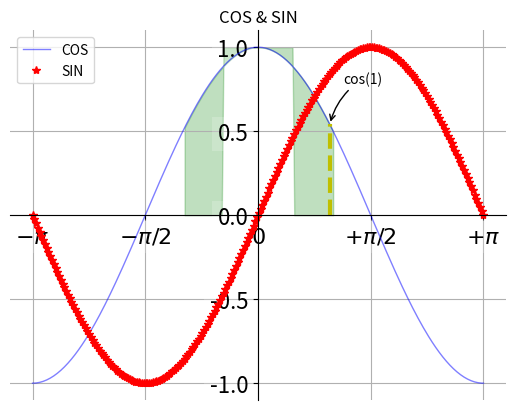
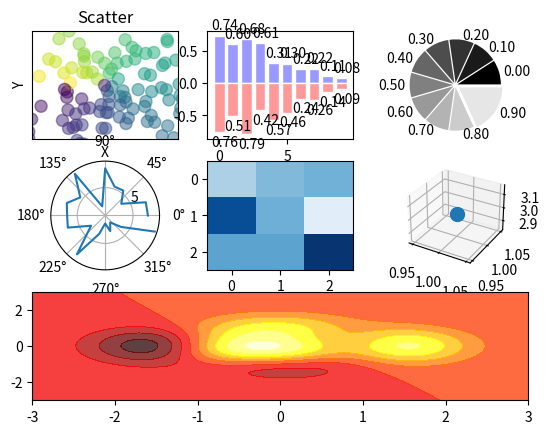

The matplotlib source for these figures, in order:
# encoding = utf-8
import numpy as np
from matplotlib import pyplot as plt

# 定义x轴
# 从-π到π，256个点，包含端点值
x = np.linspace(-np.pi, np.pi, 256, endpoint = True)
# cos(x), sin(x)
c,s = np.cos(x),np.sin(x)
plt.figure(1)
# 画图，设置线条颜色，线宽，线型，标签，透明度等
plt.plot(x, c, color = "blue", linewidth = 1.0, linestyle = "-", label = "COS", alpha = 0.5)
plt.plot(x, s, "r*", label = "SIN")
# 添加标题
plt.title("COS & SIN")
ax = plt.gca()  # 轴编辑器
ax.spines["right"].set_color("none")
ax.spines["top"].set_color("none")
ax.spines["left"].set_position(("data",0))
ax.spines["bottom"].set_position(("data",0))
ax.xaxis.set_ticks_position("bottom")
ax.yaxis.set_ticks_position("left")
plt.xticks([-np.pi, -np.pi/2, 0, np.pi/2, np.pi],
    [r'$-\pi$', r'$-\pi/2$', r'$0$', r'$+\pi/2$', r'$+\pi$'])
plt.yticks(np.linspace(-1, 1, 5, endpoint = True))
for label in ax.get_xticklabels() + ax.get_yticklabels():
    label.set_fontsize(16)
    label.set_bbox(dict(facecolor = "white", edgecolor = "none", alpha = 0.2))
# 设置图例
plt.legend(loc = "upper left")
# 设置网格线
plt.grid()
# 设置图形显示范围：前两个设置x轴的最小最大值， 后两个设置y轴的最小最大值
# plt.axis([-1, 1, -0.5, 1])
# 设置填充范围
plt.fill_between(x, np.abs(x)<0.5, c, c>0.5, color = "green", alpha = 0.25)
# 添加辅助线
t = 1
plt.plot([t, t], [0, np.cos(t)], "y", linewidth = 3, linestyle = "--")
# 添加注释文字
plt.annotate("cos(1)", xy=(t, np.cos(1)), xycoords = "data", xytext = (+10, +30),
    textcoords = "offset points", arrowprops = dict(arrowstyle = "->", connectionstyle = "arc3, rad = .2"))
plt.savefig("./figure1.png")



# 其他图形
# 画9张图到一个面板中，3 * 3
fig = plt.figure()

# scatter散点图
ax = fig.add_subplot(3, 3, 1)
n = 128
X = np.random.normal(0, 1, n)
Y = np.random.normal(0, 1, n)
T = np.arctan2(Y, X)
# plt.axes([0.025, 0.025, 0.95, 0.95])
# 绘制散点图 s:size  c:color
ax.scatter(X, Y, s = 75, c = T, alpha = .5)
plt.xlim(-1.5, 1.5), plt.xticks([])
plt.ylim(-1.5, 1.5), plt.yticks([])
plt.axis()
plt.title("Scatter")
plt.xlabel("X")
plt.ylabel("Y")

# bar条形图
fig.add_subplot(332)
n = 10
X = np.arange(n)
Y1 = (1 - X / float(n)) * np.random.uniform(0.5, 1.0, n)
Y2 = (1 - X / float(n)) * np.random.uniform(0.5, 1.0, n)
plt.bar(X, +Y1, facecolor = "#9999ff", edgecolor = "white")
plt.bar(X, -Y2, facecolor = "#ff9999", edgecolor = "white")
# 添加注释
for x, y in zip(X, Y1):
    plt.text(x + 0.4, y + 0.05, '%.2f' % y, ha = "center", va = "bottom")
for x, y in zip(X, Y2):
    plt.text(x + 0.4, -y - 0.05, '%.2f' % y, ha = "center", va = "top")

# pie饼图
fig.add_subplot(333)
n = 10
Z = np.ones(n)
Z[-1] *= 2
plt.pie(Z, explode = Z * 0.05, colors = ['%f' % (i / float(n)) for i in range(n)],
        labels = ['%.2f' % (i / float(n)) for i in range(n)])
plt.gca().set_aspect("equal")
plt.xticks([]), plt.yticks([])

# polar极坐标图
fig.add_subplot(334, polar = True)
n = 20
theta = np.arange(0.0, 2*np.pi, 2*np.pi / n)
radii = 10 * np.random.rand(n)
# plt.polar(theta, radii)
plt.plot(theta, radii)

# heatmap热力图
fig.add_subplot(335)
from matplotlib import cm
data = np.random.rand(3, 3)
cmap = cm.Blues
map = plt.imshow(data, interpolation = "nearest", cmap = cmap,aspect = "auto",
                 vmin = 0, vmax = 1)

# 3D图
from mpl_toolkits.mplot3d import Axes3D
ax = fig.add_subplot(336, projection = '3d')
ax.scatter(1, 1, 3, s = 100)

# hot map
fig.add_subplot(313)
def f(x, y):
    return (1 - x / 2 + x ** 5 + y ** 3) * np.exp(-x ** 2 - y ** 2)
n = 256
x = np.linspace(-3, 3, n)
y = np.linspace(-3, 3, n)
X, Y = np.meshgrid(x, y)
plt.contourf(X, Y, f(X, Y), 8, alpha = .75, cmap = plt.cm.hot)

# 保存图片
plt.savefig("./figure2.png")

plt.show()
















